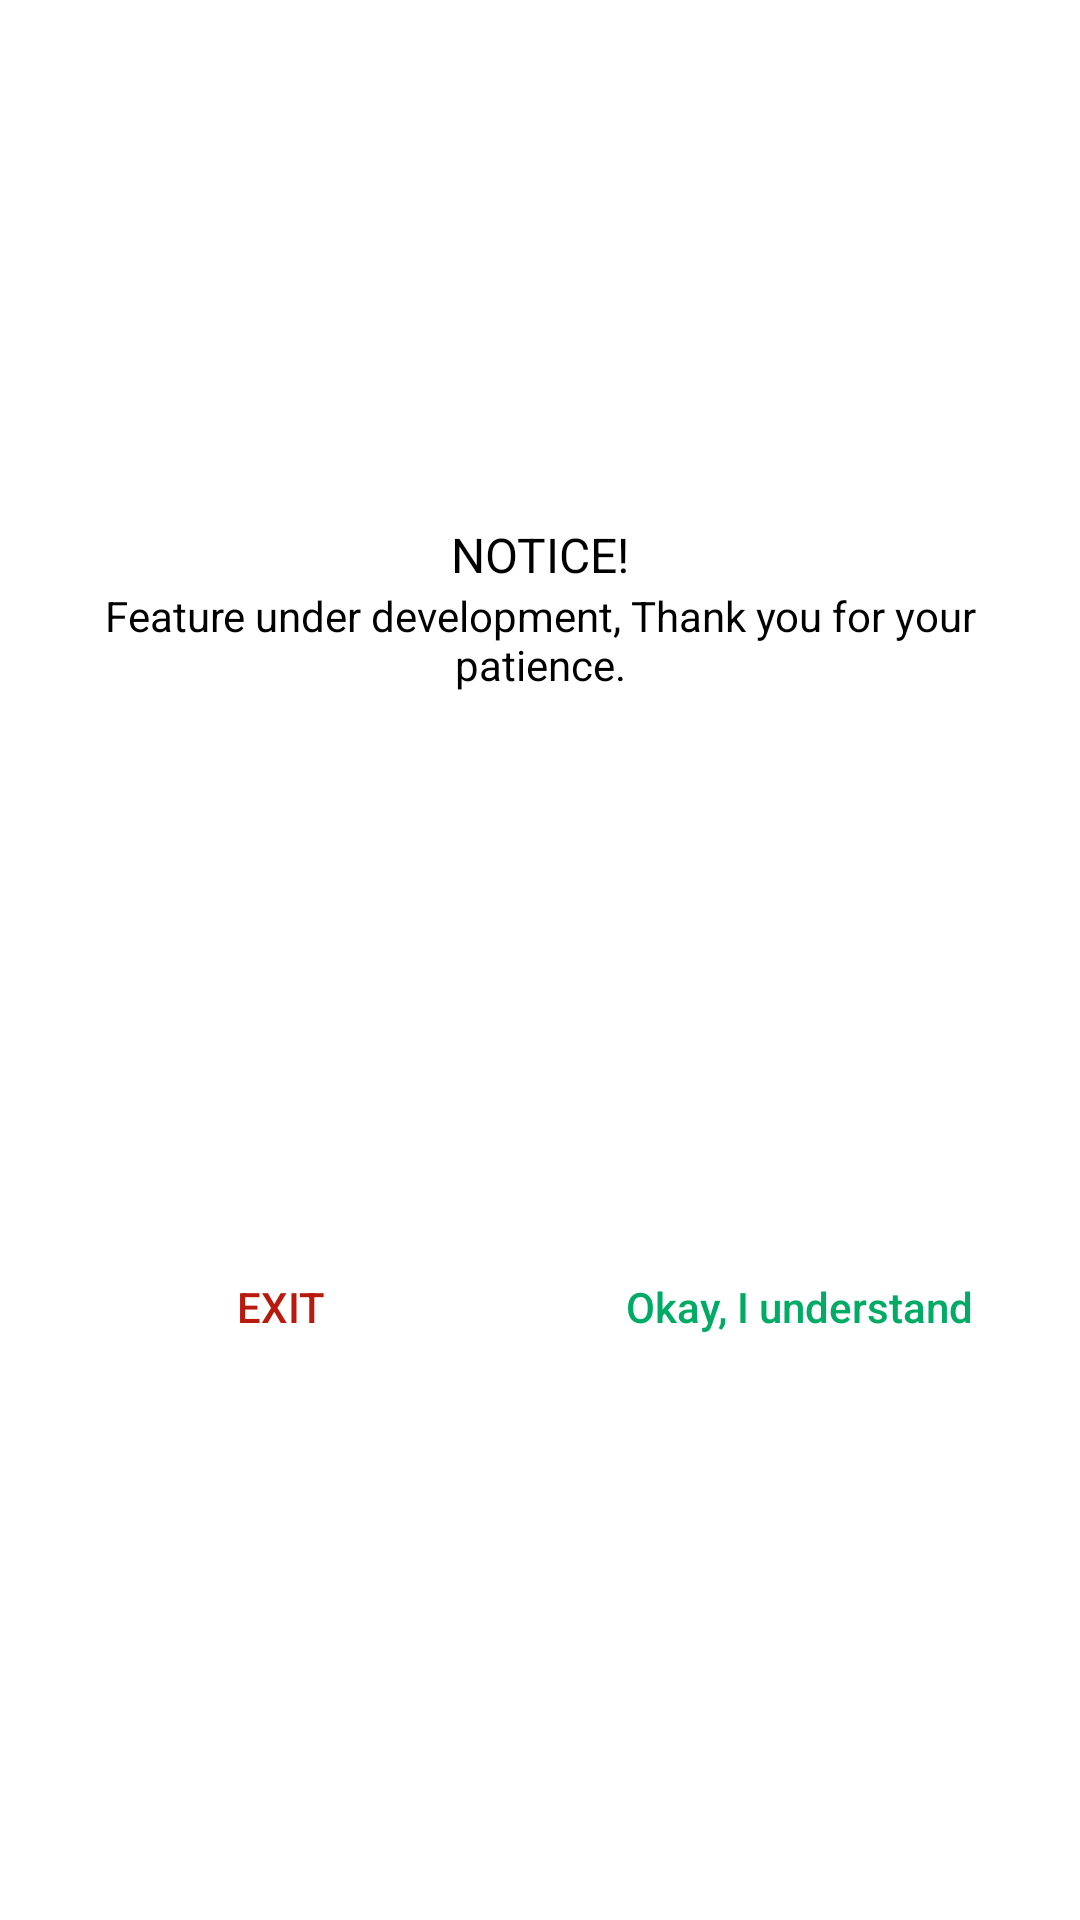

Produce the Android XML layout that renders to this screen, including the resource entries it uses.
<!-- AndroidManifest.xml: application theme Theme.GestureRecognizer -->
<!-- res/layout/custom_dialog.xml -->
<?xml version="1.0" encoding="utf-8"?>
<androidx.constraintlayout.widget.ConstraintLayout xmlns:android="http://schemas.android.com/apk/res/android"
    xmlns:app="http://schemas.android.com/apk/res-auto"
    xmlns:tools="http://schemas.android.com/tools"
    android:layout_width="300dp"
    android:layout_height="wrap_content"
    android:layout_gravity="center"
    android:background="@android:color/white">

    <ImageView
        android:id="@+id/imageView"
        android:layout_width="150dp"
        android:layout_height="150dp"
        android:layout_marginStart="8dp"
        android:layout_marginTop="16dp"
        android:layout_marginEnd="8dp"
        app:layout_constraintEnd_toEndOf="parent"
        app:layout_constraintStart_toStartOf="parent"
        app:layout_constraintTop_toTopOf="parent"
        app:srcCompat="@drawable/notice_icon" />

    <TextView
        android:id="@+id/textView"
        android:layout_width="wrap_content"
        android:layout_height="wrap_content"
        android:layout_marginStart="8dp"
        android:layout_marginTop="8dp"
        android:layout_marginEnd="8dp"
        android:text="NOTICE!"
        android:textColor="@android:color/black"
        android:textSize="16sp"
        app:layout_constraintEnd_toEndOf="parent"
        app:layout_constraintStart_toStartOf="parent"
        app:layout_constraintTop_toBottomOf="@+id/imageView" />

    <TextView
        android:id="@+id/textView2"
        android:layout_width="0dp"
        android:layout_height="wrap_content"
        android:layout_marginStart="16dp"
        android:layout_marginEnd="16dp"
        android:text="Feature under development, Thank you for your patience."
        android:textAlignment="center"
        android:textColor="@color/black"
        app:layout_constraintEnd_toEndOf="parent"
        app:layout_constraintStart_toStartOf="parent"
        app:layout_constraintTop_toBottomOf="@+id/textView" />

    <View
        android:id="@+id/divider"
        android:layout_width="1dp"
        android:layout_height="0dp"
        app:layout_constraintBottom_toBottomOf="parent"
        app:layout_constraintEnd_toEndOf="parent"
        app:layout_constraintStart_toStartOf="parent"
        app:layout_constraintTop_toBottomOf="@+id/textView2" />

    <Button
        android:id="@+id/btn_exit"
        android:layout_width="0dp"
        android:layout_height="wrap_content"
        android:layout_marginStart="16dp"
        android:layout_marginTop="16dp"
        android:layout_marginEnd="8dp"
        android:layout_marginBottom="16dp"
        android:background="@android:color/transparent"
        android:stateListAnimator="@null"
        android:text="EXIT"
        android:textAllCaps="false"
        android:textColor="#B81B0E"
        app:layout_constraintBottom_toBottomOf="parent"
        app:layout_constraintEnd_toStartOf="@+id/divider"
        app:layout_constraintStart_toStartOf="parent"
        app:layout_constraintTop_toBottomOf="@+id/textView2" />

    <Button
        android:id="@+id/btn_okay"
        android:layout_width="0dp"
        android:layout_height="wrap_content"
        android:layout_marginStart="8dp"
        android:layout_marginTop="16dp"
        android:layout_marginEnd="16dp"
        android:layout_marginBottom="16dp"
        android:background="@android:color/transparent"
        android:stateListAnimator="@null"
        android:text="Okay, I understand"
        android:textAllCaps="false"
        android:textColor="#00ab66"
        app:layout_constraintBottom_toBottomOf="parent"
        app:layout_constraintEnd_toEndOf="parent"
        app:layout_constraintStart_toEndOf="@+id/divider"
        app:layout_constraintTop_toBottomOf="@+id/textView2" />
</androidx.constraintlayout.widget.ConstraintLayout>
<!-- resources referenced by this layout -->
<resources>
  <color name="black">#FF000000</color>
  <style name="Theme.GestureRecognizer" parent="Theme.MaterialComponents.Light.NoActionBar">
          
          <item name="colorPrimary">@color/mp_color_primary</item>
          <item name="colorPrimaryVariant">@color/mp_color_primary_variant</item>
          <item name="colorPrimaryDark">@color/mp_color_primary_dark</item>
          
          <item name="colorSecondary">@color/mp_color_secondary</item>
          <item name="colorSecondaryVariant">@color/mp_color_primary</item>
          <item name="colorError">@color/mp_color_error</item>
          
          <item name="android:statusBarColor">?attr/colorPrimary</item>
          
      </style>
  <color name="mp_color_primary">#FFC0DB</color>
  <color name="mp_color_primary_variant">#FFFFFF</color>
  <color name="mp_color_primary_dark">#FFA300</color>
  <color name="mp_color_secondary">#FFFFFF</color>
  <color name="mp_color_error">#B00020</color>
</resources>
